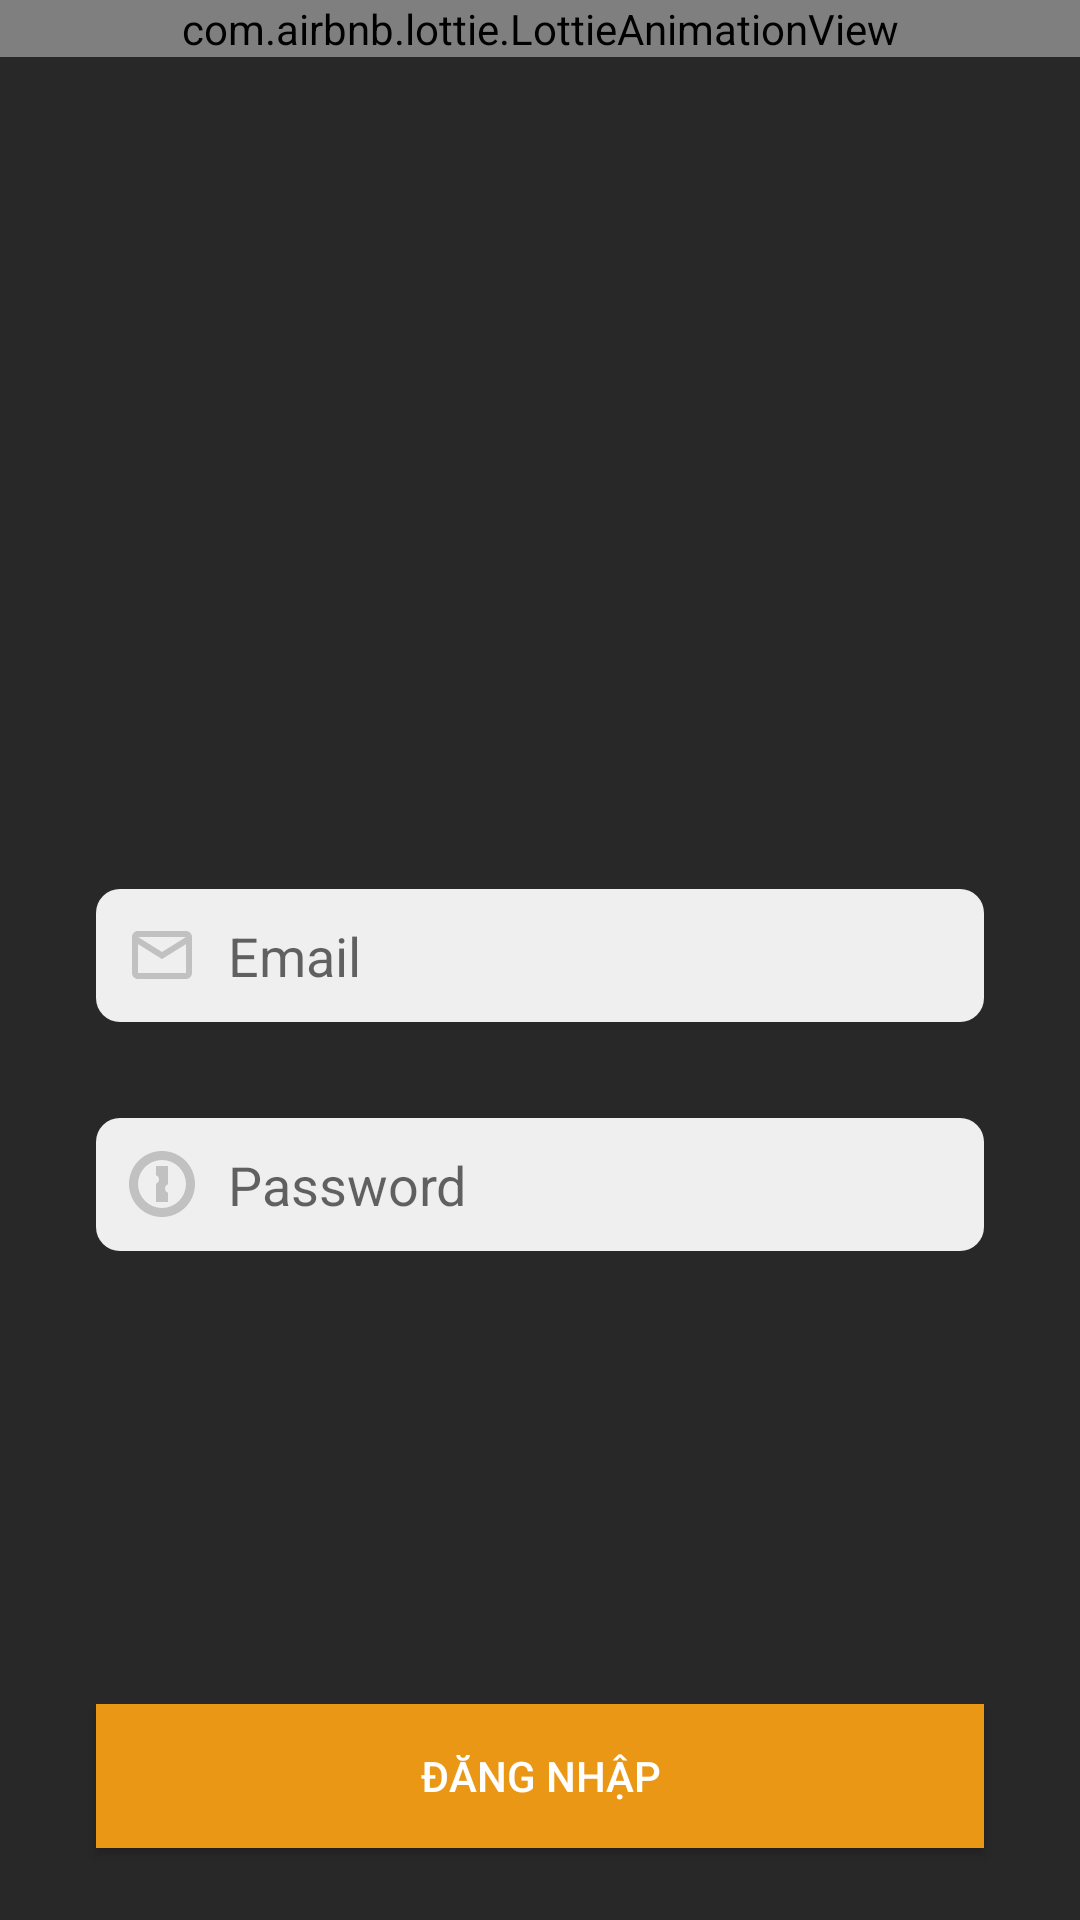

Here is an Android app screen rendered from its layout file. Give the layout XML and the strings, colors and styles it references.
<!-- AndroidManifest.xml: application theme AppTheme -->
<!-- res/layout/activity_login.xml -->
<?xml version="1.0" encoding="utf-8"?>
<android.support.constraint.ConstraintLayout xmlns:android="http://schemas.android.com/apk/res/android"
    xmlns:app="http://schemas.android.com/apk/res-auto"
    xmlns:tools="http://schemas.android.com/tools"
    android:id="@+id/layoutLogin"
    android:layout_width="match_parent"
    android:layout_height="match_parent"
    android:background="@color/colorPrimaryDark"
    tools:context="com.it.sonh.affiliate.LoginActivity">

    <LinearLayout
        android:id="@+id/linearLayout3"
        android:layout_width="match_parent"
        android:layout_height="wrap_content"
        android:layout_marginBottom="32dp"
        android:layout_marginEnd="32dp"
        android:layout_marginStart="32dp"
        android:layout_marginTop="8dp"
        android:orientation="vertical"
        app:layout_constraintBottom_toTopOf="@+id/btnLogin"
        app:layout_constraintEnd_toEndOf="parent"
        app:layout_constraintHorizontal_bias="0.0"
        app:layout_constraintStart_toStartOf="parent"
        app:layout_constraintTop_toTopOf="@+id/textView3"
        app:layout_constraintVertical_bias="0.708">

        <EditText
            android:id="@+id/email"
            android:layout_width="match_parent"
            android:layout_height="wrap_content"
            android:layout_marginBottom="32dp"
            android:background="@drawable/bg_radius_login"
            android:drawableLeft="@drawable/email_outline"
            android:drawablePadding="10dp"
            android:ems="10"
            android:hint="Email"
            android:inputType="textEmailAddress"
            android:padding="10dp"
            android:textColor="@color/cardview_dark_background"
            tools:ignore="MissingConstraints" />

        <EditText
            android:id="@+id/password"
            android:layout_width="match_parent"
            android:layout_height="wrap_content"
            android:background="@drawable/bg_radius_login"
            android:drawableLeft="@drawable/onepassword"
            android:drawablePadding="10dp"
            android:ems="10"
            android:hint="Password"
            android:inputType="textPassword"
            android:padding="10dp"
            tools:shadowColor="@color/cardview_dark_background" />
    </LinearLayout>

    <Button
        android:id="@+id/btnLogin"
        android:layout_width="0dp"
        android:layout_height="wrap_content"
        android:layout_marginBottom="24dp"
        android:layout_marginEnd="32dp"
        android:layout_marginStart="32dp"
        android:background="@color/colorAccent"
        android:elevation="0dp"
        android:text="Đăng nhập"
        android:textColor="@color/colorWhite"
        app:layout_constraintBottom_toBottomOf="parent"
        app:layout_constraintEnd_toEndOf="parent"
        app:layout_constraintStart_toStartOf="parent" />

    <com.airbnb.lottie.LottieAnimationView
        android:id="@+id/textView3"
        android:layout_width="0dp"
        android:layout_height="wrap_content"
        app:layout_constraintBottom_toBottomOf="parent"
        app:layout_constraintEnd_toEndOf="parent"
        app:layout_constraintStart_toStartOf="parent"
        app:layout_constraintTop_toTopOf="parent"
        app:layout_constraintVertical_bias="0.0"
        app:lottie_autoPlay="true"
        app:lottie_fileName="lottie/find_object.json"
        app:lottie_loop="true" />
</android.support.constraint.ConstraintLayout>
<!-- resources referenced by this layout -->
<resources>
  <color name="colorAccent">#EA9715</color>
  <color name="colorPrimaryDark">#282828</color>
  <color name="colorWhite">#ffffff</color>
  <!-- drawable bg_radius_login (drawable) -->
  <?xml version="1.0" encoding="utf-8"?>
  <selector xmlns:android="http://schemas.android.com/apk/res/android">
      <item>
          <shape android:shape="rectangle">
              <solid android:color="#efefef"/>
              <corners android:radius="8dp"></corners>
          </shape>
      </item>
  </selector>
  <!-- drawable email_outline (drawable) -->
  <vector xmlns:android="http://schemas.android.com/apk/res/android"
      android:height="24dp"
      android:width="24dp"
      android:viewportWidth="24"
      android:viewportHeight="24">
      <path android:fillColor="#c1c1c1" android:pathData="M4,4H20A2,2 0 0,1 22,6V18A2,2 0 0,1 20,20H4C2.89,20 2,19.1 2,18V6C2,4.89 2.89,4 4,4M12,11L20,6H4L12,11M4,18H20V8.37L12,13.36L4,8.37V18Z" />
  </vector>
  <!-- drawable onepassword (drawable) -->
  <vector xmlns:android="http://schemas.android.com/apk/res/android"
      android:height="24dp"
      android:width="24dp"
      android:viewportWidth="24"
      android:viewportHeight="24">
      <path android:fillColor="#c1c1c1" android:pathData="M12,1C5.92,1 1,5.92 1,12C1,18.08 5.92,23 12,23C18.08,23 23,18.08 23,12C23,5.92 18.08,1 12,1M12,20A8,8 0 0,1 4,12A8,8 0 0,1 12,4A8,8 0 0,1 20,12A8,8 0 0,1 12,20M13,13.5C13,14.13 13.4,14.7 14,14.91V18H10V11.91C10.78,11.64 11.19,10.8 10.93,10C10.78,9.58 10.44,9.24 10,9.09V6H14V12.09C13.4,12.3 13,12.87 13,13.5Z" />
  </vector>
  <style name="AppTheme" parent="Theme.AppCompat.Light.NoActionBar">
          
          <item name="colorPrimary">@color/colorPrimary</item>
          <item name="colorPrimaryDark">@color/colorPrimaryDark</item>
          <item name="colorAccent">@color/colorAccent</item>
      </style>
  <color name="colorPrimary">#424242</color>
</resources>
